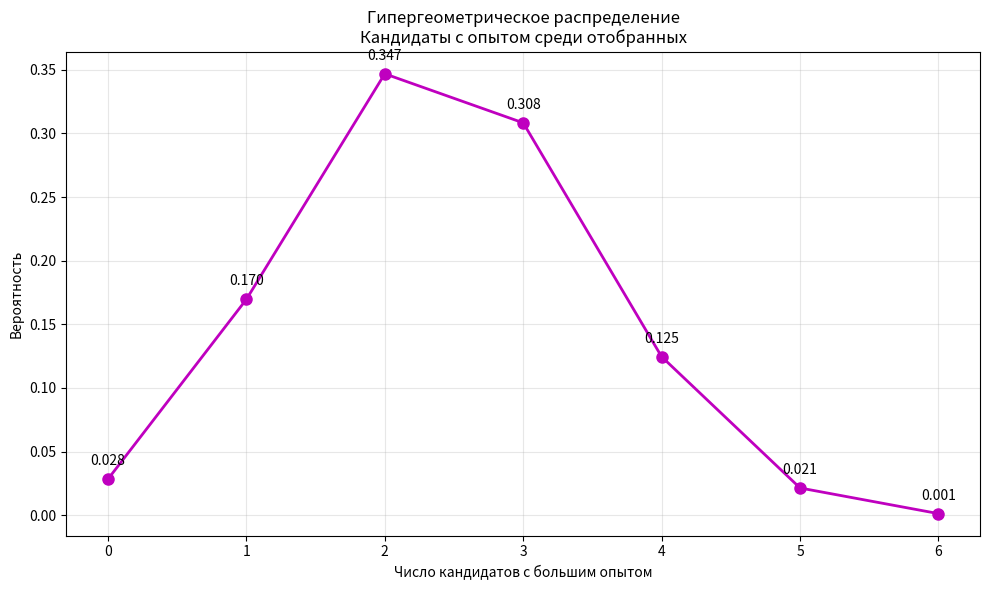

Write Python code to recreate this figure.
import numpy as np
from scipy.stats import hypergeom
import matplotlib.pyplot as plt

print("=" * 60)
print("ГИПЕРГЕОМЕТРИЧЕСКОЕ РАСПРЕДЕЛЕНИЕ")
print("=" * 60)

# условие
print("ЗАДАЧА: Отбор кандидатов на собеседование")
print("Из 25 резюме, поступивших на вакансию, 10 - от кандидатов с опытом")
print("работы более 5 лет. HR случайным образом отбирает 6 резюме для")
print("приглашения на собеседование. Найти закон распределения числа")
print("кандидатов с большим опытом среди отобранных и вероятность не отобрать ни одного кандидата с опытом. \n")

# параметры распределения
N = 25  # общее количество резюме
M = 10  # количество резюме с большим опытом
n = 6   # количество отобранных резюме

# объект гипергеометрического распределения
hypergeom_dist = hypergeom(N, M, n)

# возможные значения
X = np.arange(0, n + 1)
probabilities = hypergeom_dist.pmf(X)

# печать закона распределения
print("ЗАКОН РАСПРЕДЕЛЕНИЯ:")
for i, (x, prob) in enumerate(zip(X, probabilities)):
    print(f"P(X = {x}) = {prob:.4f}")

print()
print(f"Математическое ожидание: M(X) = {hypergeom_dist.mean():.4f}")
print(f"Дисперсия: D(X) = {hypergeom_dist.var():.4f}")
print(f"Среднее квадратическое отклонение: σ(X) = {hypergeom_dist.std():.4f}")

max_prob = probabilities.max()
mode_indices = [x for x, prob in zip(X, probabilities) if abs(prob - max_prob) < 1e-6]
print(f"Мода: {X[mode_indices]}")

# второй вопрос задачи
prob_no_experience = hypergeom_dist.pmf(0)
print(f"\nВероятность не отобрать ни одного кандидата с опытом: {prob_no_experience:.4f}")
print()

# многоугольник распределения
plt.figure(figsize=(10, 6))
plt.plot(X, probabilities, 'mo-', linewidth=2, markersize=8)
plt.title('Гипергеометрическое распределение\nКандидаты с опытом среди отобранных')
plt.xlabel('Число кандидатов с большим опытом')
plt.ylabel('Вероятность')
plt.grid(True, alpha=0.3)
plt.xticks(X)

for x, prob in zip(X, probabilities):
    plt.annotate(f'{prob:.3f}', (x, prob), textcoords="offset points", 
                 xytext=(0,10), ha='center')

plt.tight_layout()
plt.show()